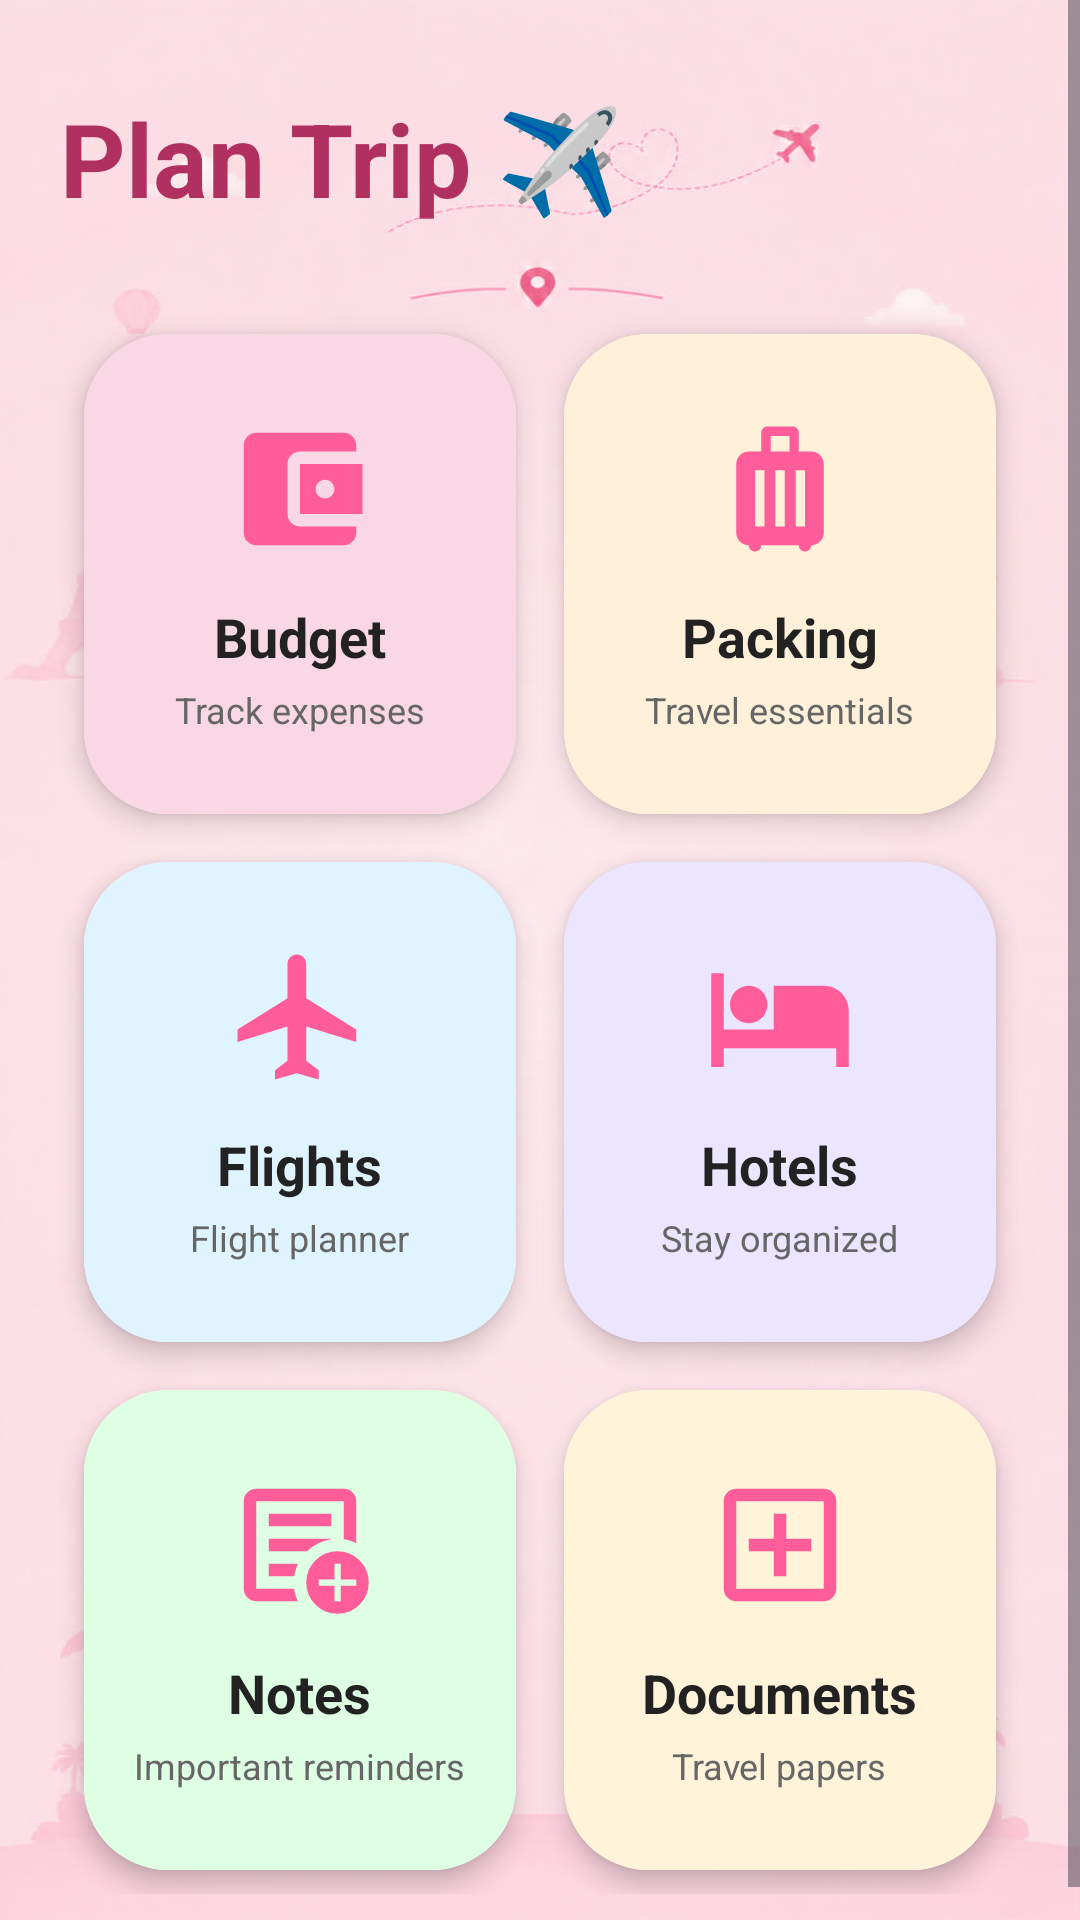

This screen was rendered from an Android layout file. Write that file and the resources it references.
<!-- AndroidManifest.xml: application theme Theme.GymSphere -->
<!-- res/layout/fragment_trips.xml -->
<?xml version="1.0" encoding="utf-8"?>
<ScrollView xmlns:android="http://schemas.android.com/apk/res/android"
    xmlns:app="http://schemas.android.com/apk/res-auto"
    android:layout_width="match_parent"
    android:layout_height="match_parent"
    android:background="@drawable/trips_background">

    <LinearLayout
        android:layout_width="match_parent"
        android:layout_height="wrap_content"
        android:orientation="vertical"
        android:padding="20dp">

        <TextView
            android:layout_width="wrap_content"
            android:layout_height="wrap_content"
            android:text="Plan Trip ✈️"
            android:textColor="#B03060"
            android:textSize="34sp"
            android:textStyle="bold"
            android:layout_marginTop="10dp"
            android:layout_marginBottom="28dp"/>

        <GridLayout
            android:layout_width="match_parent"
            android:layout_height="wrap_content"
            android:columnCount="2">

            

            <androidx.cardview.widget.CardView
                android:id="@+id/cardBudget"
                android:layout_width="0dp"
                android:layout_height="160dp"
                android:layout_columnWeight="1"
                android:layout_margin="8dp"
                app:cardCornerRadius="28dp"
                app:cardElevation="5dp">

                <LinearLayout
                    android:layout_width="match_parent"
                    android:layout_height="match_parent"
                    android:background="#FAD7E5"
                    android:gravity="center"
                    android:orientation="vertical">

                    <ImageView
                        android:layout_width="50dp"
                        android:layout_height="50dp"
                        android:src="@drawable/ic_budget"
                        android:tint="#FF5C9A"/>

                    <TextView
                        android:layout_width="wrap_content"
                        android:layout_height="wrap_content"
                        android:text="Budget"
                        android:textColor="#222222"
                        android:textSize="18sp"
                        android:textStyle="bold"
                        android:layout_marginTop="12dp"/>

                    <TextView
                        android:layout_width="wrap_content"
                        android:layout_height="wrap_content"
                        android:text="Track expenses"
                        android:textColor="#666666"
                        android:textSize="12sp"
                        android:layout_marginTop="4dp"/>

                </LinearLayout>

            </androidx.cardview.widget.CardView>

            

            <androidx.cardview.widget.CardView
                android:id="@+id/cardPacking"
                android:layout_width="0dp"
                android:layout_height="160dp"
                android:layout_columnWeight="1"
                android:layout_margin="8dp"
                app:cardCornerRadius="28dp"
                app:cardElevation="5dp">

                <LinearLayout
                    android:layout_width="match_parent"
                    android:layout_height="match_parent"
                    android:background="#FFF0D9"
                    android:gravity="center"
                    android:orientation="vertical">

                    <ImageView
                        android:layout_width="50dp"
                        android:layout_height="50dp"
                        android:src="@drawable/ic_packing"
                        android:tint="#FF5C9A"/>

                    <TextView
                        android:layout_width="wrap_content"
                        android:layout_height="wrap_content"
                        android:text="Packing"
                        android:textColor="#222222"
                        android:textSize="18sp"
                        android:textStyle="bold"
                        android:layout_marginTop="12dp"/>

                    <TextView
                        android:layout_width="wrap_content"
                        android:layout_height="wrap_content"
                        android:text="Travel essentials"
                        android:textColor="#666666"
                        android:textSize="12sp"
                        android:layout_marginTop="4dp"/>

                </LinearLayout>

            </androidx.cardview.widget.CardView>

            

            <androidx.cardview.widget.CardView
                android:id="@+id/cardFlights"
                android:layout_width="0dp"
                android:layout_height="160dp"
                android:layout_columnWeight="1"
                android:layout_margin="8dp"
                app:cardCornerRadius="28dp"
                app:cardElevation="5dp">

                <LinearLayout
                    android:layout_width="match_parent"
                    android:layout_height="match_parent"
                    android:background="#DFF4FF"
                    android:gravity="center"
                    android:orientation="vertical">

                    <ImageView
                        android:layout_width="50dp"
                        android:layout_height="50dp"
                        android:src="@drawable/ic_flight"
                        android:tint="#FF5C9A"/>

                    <TextView
                        android:layout_width="wrap_content"
                        android:layout_height="wrap_content"
                        android:text="Flights"
                        android:textColor="#222222"
                        android:textSize="18sp"
                        android:textStyle="bold"
                        android:layout_marginTop="12dp"/>

                    <TextView
                        android:layout_width="wrap_content"
                        android:layout_height="wrap_content"
                        android:text="Flight planner"
                        android:textColor="#666666"
                        android:textSize="12sp"
                        android:layout_marginTop="4dp"/>

                </LinearLayout>

            </androidx.cardview.widget.CardView>

            

            <androidx.cardview.widget.CardView
                android:id="@+id/cardHotels"
                android:layout_width="0dp"
                android:layout_height="160dp"
                android:layout_columnWeight="1"
                android:layout_margin="8dp"
                app:cardCornerRadius="28dp"
                app:cardElevation="5dp">

                <LinearLayout
                    android:layout_width="match_parent"
                    android:layout_height="match_parent"
                    android:background="#ECE5FF"
                    android:gravity="center"
                    android:orientation="vertical">

                    <ImageView
                        android:layout_width="50dp"
                        android:layout_height="50dp"
                        android:src="@drawable/ic_hotel"
                        android:tint="#FF5C9A"/>

                    <TextView
                        android:layout_width="wrap_content"
                        android:layout_height="wrap_content"
                        android:text="Hotels"
                        android:textColor="#222222"
                        android:textSize="18sp"
                        android:textStyle="bold"
                        android:layout_marginTop="12dp"/>

                    <TextView
                        android:layout_width="wrap_content"
                        android:layout_height="wrap_content"
                        android:text="Stay organized"
                        android:textColor="#666666"
                        android:textSize="12sp"
                        android:layout_marginTop="4dp"/>

                </LinearLayout>

            </androidx.cardview.widget.CardView>

            

            <androidx.cardview.widget.CardView
                android:id="@+id/cardNotes"
                android:layout_width="0dp"
                android:layout_height="160dp"
                android:layout_columnWeight="1"
                android:layout_margin="8dp"
                app:cardCornerRadius="28dp"
                app:cardElevation="5dp">

                <LinearLayout
                    android:layout_width="match_parent"
                    android:layout_height="match_parent"
                    android:background="#DFFFE5"
                    android:gravity="center"
                    android:orientation="vertical">

                    <ImageView
                        android:layout_width="50dp"
                        android:layout_height="50dp"
                        android:src="@drawable/ic_notes"
                        android:tint="#FF5C9A"/>

                    <TextView
                        android:layout_width="wrap_content"
                        android:layout_height="wrap_content"
                        android:text="Notes"
                        android:textColor="#222222"
                        android:textSize="18sp"
                        android:textStyle="bold"
                        android:layout_marginTop="12dp"/>

                    <TextView
                        android:layout_width="wrap_content"
                        android:layout_height="wrap_content"
                        android:text="Important reminders"
                        android:textColor="#666666"
                        android:textSize="12sp"
                        android:layout_marginTop="4dp"/>

                </LinearLayout>

            </androidx.cardview.widget.CardView>

            

            <androidx.cardview.widget.CardView
                android:id="@+id/cardDocuments"
                android:layout_width="0dp"
                android:layout_height="160dp"
                android:layout_columnWeight="1"
                android:layout_margin="8dp"
                app:cardCornerRadius="28dp"
                app:cardElevation="5dp">

                <LinearLayout
                    android:layout_width="match_parent"
                    android:layout_height="match_parent"
                    android:background="#FFF3DA"
                    android:gravity="center"
                    android:orientation="vertical">

                    <ImageView
                        android:layout_width="50dp"
                        android:layout_height="50dp"
                        android:src="@drawable/ic_documents"
                        android:tint="#FF5C9A"/>

                    <TextView
                        android:layout_width="wrap_content"
                        android:layout_height="wrap_content"
                        android:text="Documents"
                        android:textColor="#222222"
                        android:textSize="18sp"
                        android:textStyle="bold"
                        android:layout_marginTop="12dp"/>

                    <TextView
                        android:layout_width="wrap_content"
                        android:layout_height="wrap_content"
                        android:text="Travel papers"
                        android:textColor="#666666"
                        android:textSize="12sp"
                        android:layout_marginTop="4dp"/>

                </LinearLayout>

            </androidx.cardview.widget.CardView>

        </GridLayout>

    </LinearLayout>

</ScrollView>
<!-- resources referenced by this layout -->
<resources>
  <!-- drawable ic_budget (drawable) -->
  <vector xmlns:android="http://schemas.android.com/apk/res/android" android:height="24dp" android:tint="#E75480" android:viewportHeight="24" android:viewportWidth="24" android:width="24dp">
        
      <path android:fillColor="@android:color/white" android:pathData="M21,18v1c0,1.1 -0.9,2 -2,2L5,21c-1.11,0 -2,-0.9 -2,-2L3,5c0,-1.1 0.89,-2 2,-2h14c1.1,0 2,0.9 2,2v1h-9c-1.11,0 -2,0.9 -2,2v8c0,1.1 0.89,2 2,2h9zM12,16h10L22,8L12,8v8zM16,13.5c-0.83,0 -1.5,-0.67 -1.5,-1.5s0.67,-1.5 1.5,-1.5 1.5,0.67 1.5,1.5 -0.67,1.5 -1.5,1.5z"/>
      
  </vector>
  <!-- drawable ic_documents (drawable) -->
  <vector xmlns:android="http://schemas.android.com/apk/res/android" android:height="24dp" android:tint="#E75480" android:viewportHeight="960" android:viewportWidth="960" android:width="24dp">
        
      <path android:fillColor="@android:color/white" android:pathData="M440,680L520,680L520,520L680,520L680,440L520,440L520,280L440,280L440,440L280,440L280,520L440,520L440,680ZM200,840Q167,840 143.5,816.5Q120,793 120,760L120,200Q120,167 143.5,143.5Q167,120 200,120L760,120Q793,120 816.5,143.5Q840,167 840,200L840,760Q840,793 816.5,816.5Q793,840 760,840L200,840ZM200,760L760,760Q760,760 760,760Q760,760 760,760L760,200Q760,200 760,200Q760,200 760,200L200,200Q200,200 200,200Q200,200 200,200L200,760Q200,760 200,760Q200,760 200,760ZM200,200L200,200Q200,200 200,200Q200,200 200,200L200,760Q200,760 200,760Q200,760 200,760L200,760Q200,760 200,760Q200,760 200,760L200,200Q200,200 200,200Q200,200 200,200Z"/>
      
  </vector>
  <!-- drawable ic_flight (drawable) -->
  <vector xmlns:android="http://schemas.android.com/apk/res/android" android:height="24dp" android:tint="#E75480" android:viewportHeight="24" android:viewportWidth="24" android:width="24dp">
        
      <path android:fillColor="@android:color/white" android:pathData="M21,16v-2l-8,-5V3.5c0,-0.83 -0.67,-1.5 -1.5,-1.5S10,2.67 10,3.5V9l-8,5v2l8,-2.5V19l-2,1.5V22l3.5,-1 3.5,1v-1.5L13,19v-5.5l8,2.5z"/>
      
  </vector>
  <!-- drawable ic_hotel (drawable) -->
  <vector xmlns:android="http://schemas.android.com/apk/res/android" android:height="24dp" android:tint="#E75480" android:viewportHeight="24" android:viewportWidth="24" android:width="24dp">
        
      <path android:fillColor="@android:color/white" android:pathData="M7,13c1.66,0 3,-1.34 3,-3S8.66,7 7,7s-3,1.34 -3,3 1.34,3 3,3zM19,7h-8v7L3,14L3,5L1,5v15h2v-3h18v3h2v-9c0,-2.21 -1.79,-4 -4,-4z"/>
      
  </vector>
  <!-- drawable ic_packing (drawable) -->
  <vector xmlns:android="http://schemas.android.com/apk/res/android" android:height="24dp" android:tint="#E75480" android:viewportHeight="24" android:viewportWidth="24" android:width="24dp">
        
      <path android:fillColor="@android:color/white" android:pathData="M17,6h-2V3c0,-0.55 -0.45,-1 -1,-1h-4C9.45,2 9,2.45 9,3v3H7C5.9,6 5,6.9 5,8v11c0,1.1 0.9,2 2,2c0,0.55 0.45,1 1,1c0.55,0 1,-0.45 1,-1h6c0,0.55 0.45,1 1,1c0.55,0 1,-0.45 1,-1c1.1,0 2,-0.9 2,-2V8C19,6.9 18.1,6 17,6zM9.5,18H8V9h1.5V18zM12.75,18h-1.5V9h1.5V18zM13.5,6h-3V3.5h3V6zM16,18h-1.5V9H16V18z"/>
      
  </vector>
  <style name="Theme.GymSphere" parent="Base.Theme.GymSphere" />
  <style name="Base.Theme.GymSphere" parent="Theme.Material3.DayNight.NoActionBar">
  
          <item name="android:statusBarColor">#FFF5F7</item>
          <item name="android:windowLightStatusBar">true</item>
  
      </style>
</resources>
